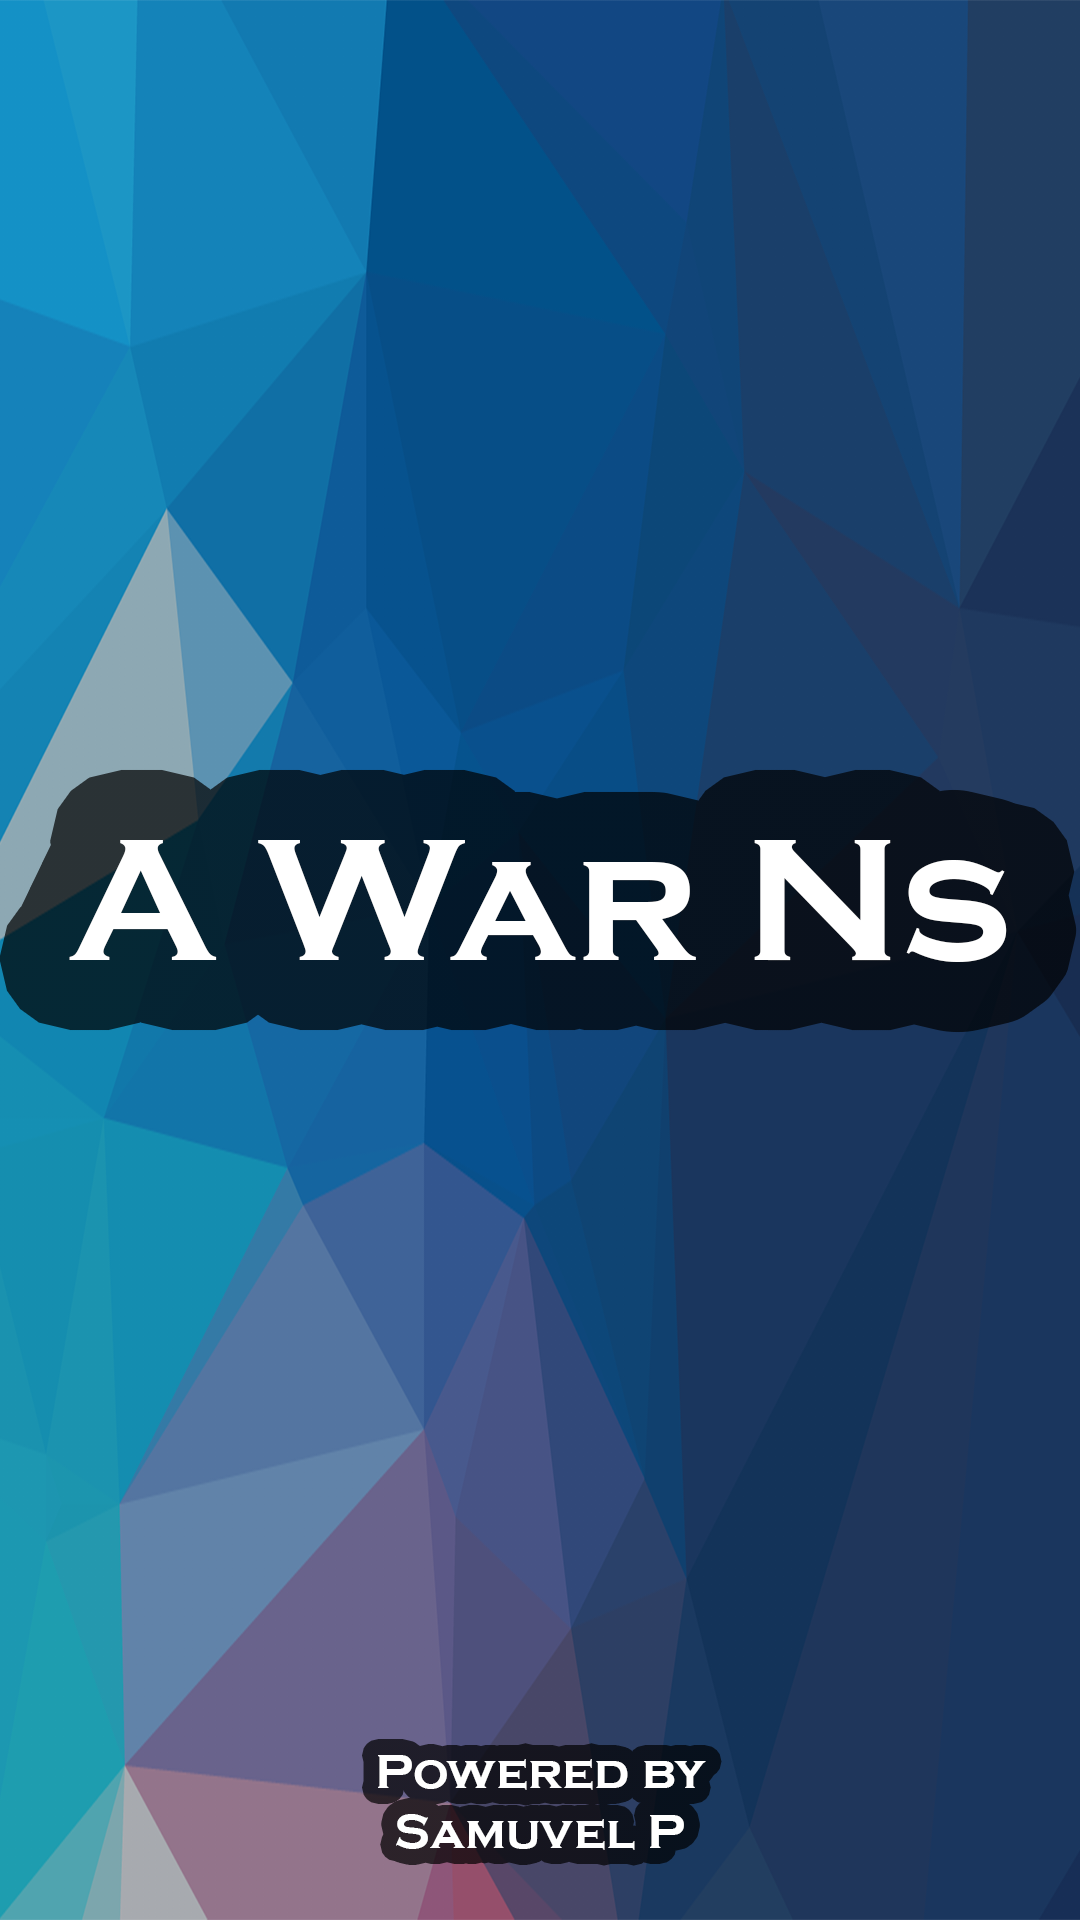

Layout XML and referenced resources for this Android screen:
<!-- AndroidManifest.xml: activity theme AppTheme.CustomTheme1 -->
<!-- res/layout/activity_flash_screen.xml -->
<?xml version="1.0" encoding="utf-8"?>
<FrameLayout xmlns:android="http://schemas.android.com/apk/res/android"
    xmlns:app="http://schemas.android.com/apk/res-auto"
    xmlns:tools="http://schemas.android.com/tools"
    android:layout_width="match_parent"
    android:layout_height="match_parent"
    tools:context="com.designthepresent.example.awarns.FlashScreenActivity"
    android:background="@drawable/splash">


</FrameLayout>
<!-- resources referenced by this layout -->
<resources>
  <!-- drawable splash: png bitmap (drawable, 1044743 bytes) -->
  <style name="AppTheme.CustomTheme1" parent="Theme.AppCompat.Light.NoActionBar">
  
      </style>
</resources>
